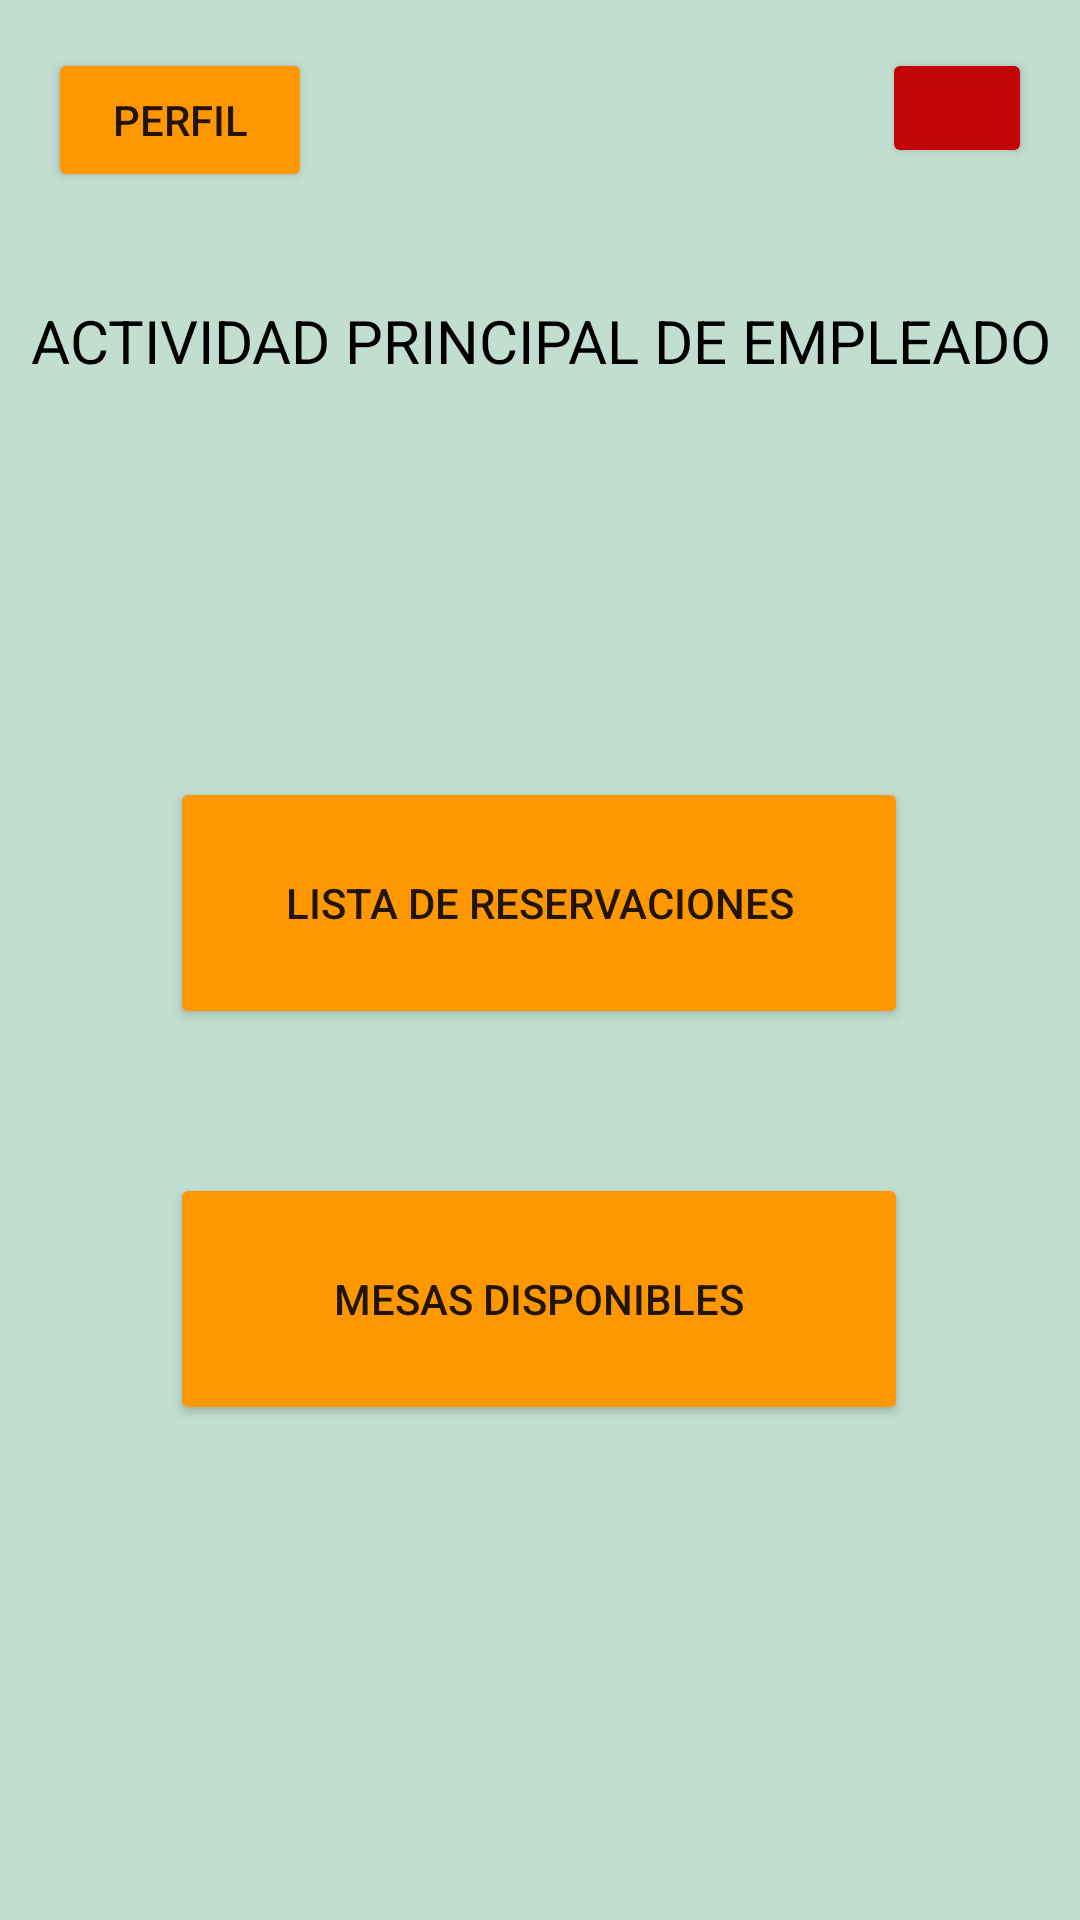

Write the Android layout XML for this screen, with the resource values it uses.
<!-- AndroidManifest.xml: application theme Theme.Pdm_alquilerMesasProyectoFinal -->
<!-- res/layout/activity_empleado_main.xml -->
<?xml version="1.0" encoding="utf-8"?>
<androidx.constraintlayout.widget.ConstraintLayout xmlns:android="http://schemas.android.com/apk/res/android"
    xmlns:app="http://schemas.android.com/apk/res-auto"
    xmlns:tools="http://schemas.android.com/tools"
    android:layout_width="match_parent"
    android:layout_height="match_parent"
    android:background="#C2DED1"
    tools:context=".EmpleadoMainActivity">

    <TextView
        android:id="@+id/textView10"
        android:layout_width="wrap_content"
        android:layout_height="wrap_content"
        android:layout_marginTop="100dp"
        android:text="ACTIVIDAD PRINCIPAL DE EMPLEADO"
        android:textColor="#000000"
        android:textSize="20sp"
        app:layout_constraintEnd_toEndOf="parent"
        app:layout_constraintHorizontal_bias="0.523"
        app:layout_constraintStart_toStartOf="parent"
        app:layout_constraintTop_toTopOf="parent" />

    <Button
        android:id="@+id/button9"
        android:layout_width="50dp"
        android:layout_height="40dp"
        android:layout_marginTop="16dp"
        android:layout_marginEnd="16dp"
        android:backgroundTint="#C10404"
        android:onClick="btnCerrarSesion"
        app:icon="@drawable/cerrar_sesion"
        app:iconTint="#C2DED1"
        app:layout_constraintEnd_toEndOf="parent"
        app:layout_constraintTop_toTopOf="parent" />

    <Button
        android:id="@+id/button10"
        android:layout_width="wrap_content"
        android:layout_height="wrap_content"
        android:layout_marginStart="16dp"
        android:layout_marginTop="16dp"
        android:backgroundTint="#FF9800"
        android:onClick="Perfil"
        android:text="perfil"
        app:icon="@drawable/perfil"
        app:layout_constraintStart_toStartOf="parent"
        app:layout_constraintTop_toTopOf="parent" />

    <Button
        android:id="@+id/button11"
        android:layout_width="246dp"
        android:layout_height="84dp"
        android:layout_marginTop="132dp"
        android:backgroundTint="#FF9800"
        android:text="lista de reservaciones"
        app:icon="@drawable/mesa"
        app:iconSize="40dp"
        app:layout_constraintEnd_toEndOf="parent"
        app:layout_constraintHorizontal_bias="0.497"
        app:layout_constraintStart_toStartOf="parent"
        app:layout_constraintTop_toBottomOf="@+id/textView10" />

    <Button
        android:id="@+id/button13"
        android:layout_width="246dp"
        android:layout_height="84dp"
        android:layout_marginTop="48dp"
        android:backgroundTint="#FF9800"
        android:text="mesas disponibles"
        app:icon="@drawable/mesa"
        app:iconSize="40dp"
        app:layout_constraintEnd_toEndOf="parent"
        app:layout_constraintHorizontal_bias="0.497"
        app:layout_constraintStart_toStartOf="parent"
        app:layout_constraintTop_toBottomOf="@+id/button11" />
</androidx.constraintlayout.widget.ConstraintLayout>
<!-- resources referenced by this layout -->
<resources>
  <style name="Theme.Pdm_alquilerMesasProyectoFinal" parent="Theme.MaterialComponents.DayNight.NoActionBar">
          
          <item name="colorPrimary">@color/purple_500</item>
          <item name="colorPrimaryVariant">@color/purple_700</item>
          <item name="colorOnPrimary">@color/white</item>
          
          <item name="colorSecondary">@color/teal_200</item>
          <item name="colorSecondaryVariant">@color/teal_700</item>
          <item name="colorOnSecondary">@color/black</item>
          
          <item name="android:statusBarColor" tools:targetApi="l">?attr/colorPrimaryVariant</item>
          
      </style>
  <!-- not gathered from this repository: default colours our renderer supplied (Android Studio template values) -->
  <color name="purple_500">#FF6200EE</color>
  <color name="purple_700">#FF3700B3</color>
  <color name="teal_200">#FF03DAC5</color>
  <color name="teal_700">#FF018786</color>
  <color name="black">#FF000000</color>
  <color name="white">#FFFFFFFF</color>
</resources>
